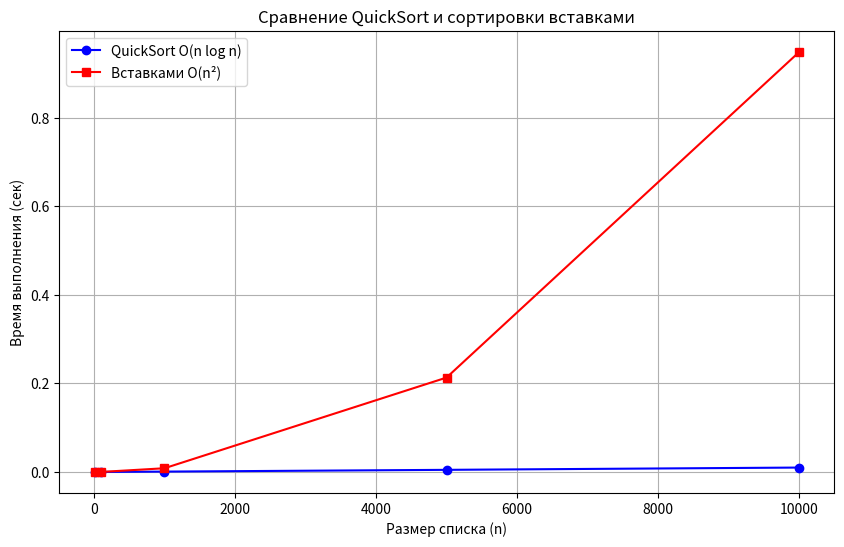

The script that saved this image:
import time
import random
import matplotlib.pyplot as plt


# === К1: Фибоначчи + анализ стека вызовов ===
def fibonacci(n):
    """Рекурсивное n-е число Фибоначчи."""
    if n <= 0:
        return 0
    if n == 1:
        return 1
    return fibonacci(n - 1) + fibonacci(n - 2)


def fibonacci_with_trace(n, depth=0):
    """Фибоначчи с трассировкой стека вызовов."""
    indent = "  " * depth
    print(f"{indent}fibonacci({n})")
    if n <= 0:
        return 0
    if n == 1:
        return 1
    return fibonacci_with_trace(n - 1, depth + 1) + fibonacci_with_trace(n - 2, depth + 1)


# === К2: Максимум через "разделяй и властвуй" ===
def find_max(arr, left=0, right=None):
    """Рекурсивный поиск максимума. Разделяй и властвуй."""
    if right is None:
        right = len(arr) - 1
    if left == right:
        return arr[left]
    mid = (left + right) // 2
    left_max = find_max(arr, left, mid)
    right_max = find_max(arr, mid + 1, right)
    return max(left_max, right_max)


# === К3: Быстрая сортировка ===
def quicksort(arr):
    """QuickSort. O(n log n) в среднем."""
    if len(arr) <= 1:
        return arr
    pivot = arr[len(arr) // 2]
    left = [x for x in arr if x < pivot]
    middle = [x for x in arr if x == pivot]
    right = [x for x in arr if x > pivot]
    return quicksort(left) + middle + quicksort(right)


# === Сортировка вставками (для сравнения) ===
def insertion_sort(arr):
    arr = arr.copy()
    for i in range(1, len(arr)):
        key = arr[i]
        j = i - 1
        while j >= 0 and arr[j] > key:
            arr[j + 1] = arr[j]
            j -= 1
        arr[j + 1] = key
    return arr


# === Проверка ===
if __name__ == "__main__":
    print("=== К1: Фибоначчи ===")
    for n in range(8):
        print(f"fibonacci({n}) = {fibonacci(n)}")

    print("\n=== К1: Трассировка стека вызовов для n=5 ===")
    print(f"Результат: {fibonacci_with_trace(5)}")

    print("\n=== К2: Поиск максимума ===")
    test_arr = [3, 7, 2, 9, 1, 8, 5]
    print(f"Список: {test_arr}")
    print(f"Максимум: {find_max(test_arr)}")

    print("\n=== К3: QuickSort ===")
    arr = [64, 25, 12, 22, 11]
    print(f"Исходный: {arr}")
    print(f"Отсортированный: {quicksort(arr)}")

    # === К4: Сравнение скоростей ===
    print("\n=== К4: Сравнение QuickSort и сортировки вставками ===")
    sizes = [10, 100, 1000, 5000, 10000]
    quick_times = []
    insertion_times = []

    for size in sizes:
        arr = [random.randint(1, 100000) for _ in range(size)]

        start = time.perf_counter()
        quicksort(arr)
        quick_times.append(time.perf_counter() - start)

        start = time.perf_counter()
        insertion_sort(arr)
        insertion_times.append(time.perf_counter() - start)

        print(f"Размер: {size:>6} | QuickSort: {quick_times[-1]:.6f} сек "
              f"| Вставками: {insertion_times[-1]:.6f} сек")

    # === График ===
    plt.figure(figsize=(10, 6))
    plt.plot(sizes, quick_times, marker="o", label="QuickSort O(n log n)", color="blue")
    plt.plot(sizes, insertion_times, marker="s", label="Вставками O(n²)", color="red")
    plt.title("Сравнение QuickSort и сортировки вставками")
    plt.xlabel("Размер списка (n)")
    plt.ylabel("Время выполнения (сек)")
    plt.legend()
    plt.grid(True)
    plt.savefig("quicksort_comparison_plot.png")
    print("\nГрафик сохранён: quicksort_comparison_plot.png")
